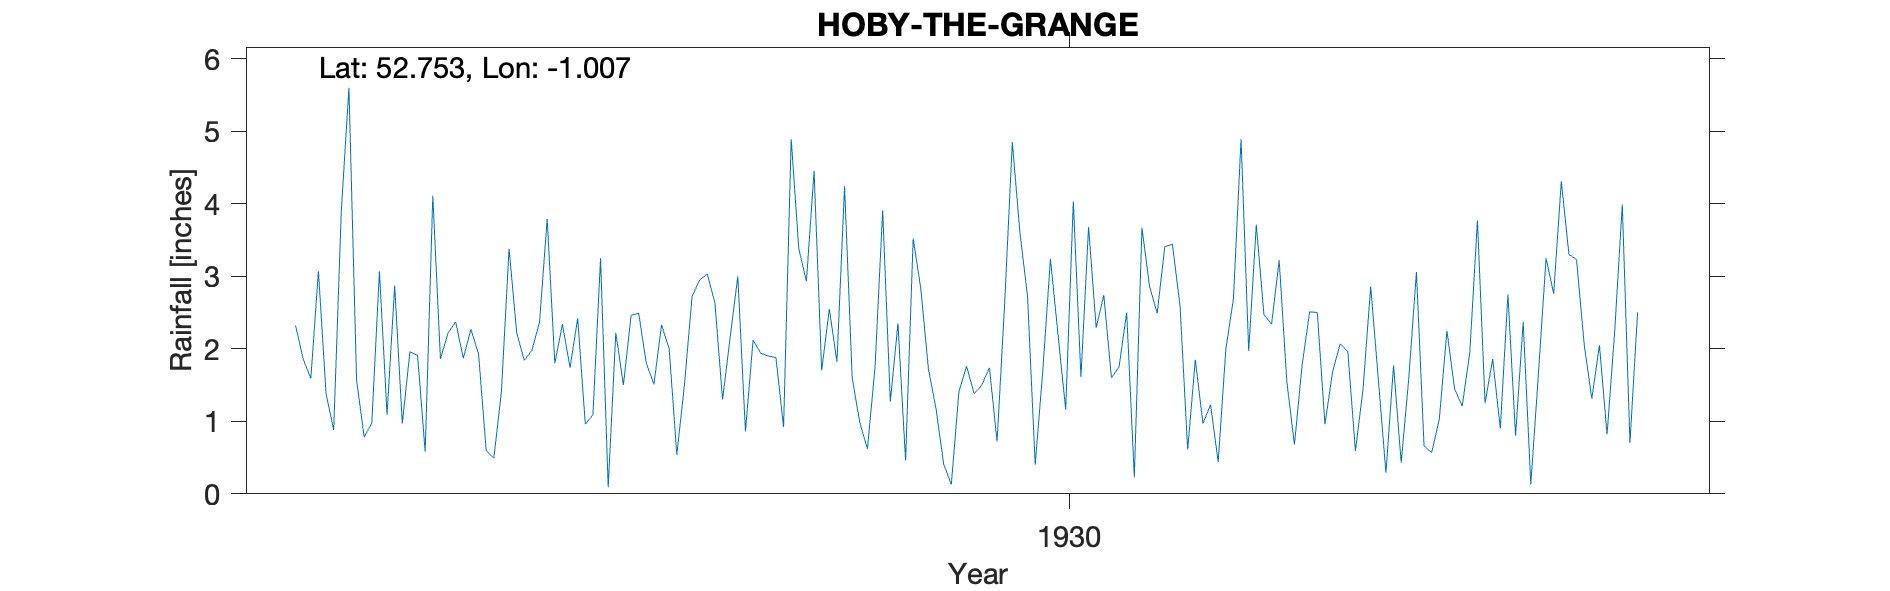

Source data for this figure (header and first rows):
HOBY-THE-GRANGE, , , , , , , , , , , , , , , , , , , , , 
Grid ref, SK671177, Long, -1.007, Lat, 52.75, Elevation, 235, ft, , , , , , , , , , , , , 
Station no, 2512, , , , , , , , , , , , , , , , , , , , 
, 1920, 1921, 1922, 1923, 1924, 1925, 1926, 1927, 1928, 1929, 1930, 1931, 1932, 1933, 1934, 1935, 1936, 1937, 1938, 1939, 1940
January, , , 2.32, 1.09, 1.93, 1.74, 2.33, 2.12, 4.24, 1.17, 2.72, 1.75, 1.23, 1.77, 1.77, 1.25, 3.23, , , , 
February, , , 1.86, 2.87, 0.6, 2.42, 2, 1.94, 1.6, 0.41, 0.4, 2.5, 0.44, 2.51, 0.43, 1.86, 2.06, , , , 
March, , , 1.59, 0.97, 0.49, 0.96, 0.54, 1.9, 0.98, 0.13, 1.7, 0.23, 1.99, 2.5, 1.6, 0.9, 1.31, , , , 
April, , , 3.07, 1.96, 1.41, 1.09, 1.5, 1.88, 0.62, 1.41, 3.24, 3.67, 2.69, 0.96, 3.06, 2.75, 2.05, , , , 
May, , , 1.38, 1.91, 3.38, 3.25, 2.72, 0.92, 1.75, 1.76, 2.19, 2.86, 4.89, 1.68, 0.66, 0.8, 0.82, , , , 
June, , , 0.88, 0.58, 2.22, 0.09, 2.95, 4.89, 3.91, 1.38, 1.16, 2.49, 1.97, 2.07, 0.57, 2.37, 2.24, , , , 
July, , , 3.9, 4.11, 1.84, 2.22, 3.03, 3.38, 1.27, 1.5, 4.03, 3.41, 3.71, 1.96, 1.03, 0.13, 3.99, , , , 
August, , , 5.6, 1.86, 1.98, 1.5, 2.63, 2.93, 2.35, 1.74, 1.61, 3.44, 2.47, 0.59, 2.25, 1.66, 0.7, , , , 
September, , , 1.57, 2.22, 2.37, 2.46, 1.3, 4.45, 0.46, 0.72, 3.68, 2.59, 2.34, 1.45, 1.45, 3.25, 2.5, , , , 
October, , , 0.78, 2.37, 3.79, 2.49, 2.16, 1.7, 3.52, 2.63, 2.29, 0.61, 3.22, 2.86, 1.21, 2.76, , , , , 
November, , , 0.98, 1.87, 1.8, 1.8, 3, 2.55, 2.83, 4.85, 2.74, 1.85, 1.55, 1.58, 1.95, 4.31, , , , , 
December, , , 3.07, 2.27, 2.34, 1.51, 0.86, 1.82, 1.72, 3.6, 1.6, 0.97, 0.68, 0.29, 3.77, 3.3, , , , , 
Total, , , 27, 24.08, 24.15, 21.53, 25.02, 30.48, 25.25, 21.3, 27.36, 26.37, 27.18, 20.22, 19.75, 25.34, , , , , 
1936 Oct-Dec estimated, , , , , , , , , , , , , , , , , , , , , 
